2-way image classification set "dataset" from GitHub (ivanarturo96/SRB_CNN_detection); label vocabulary: NO SRB, SRB.

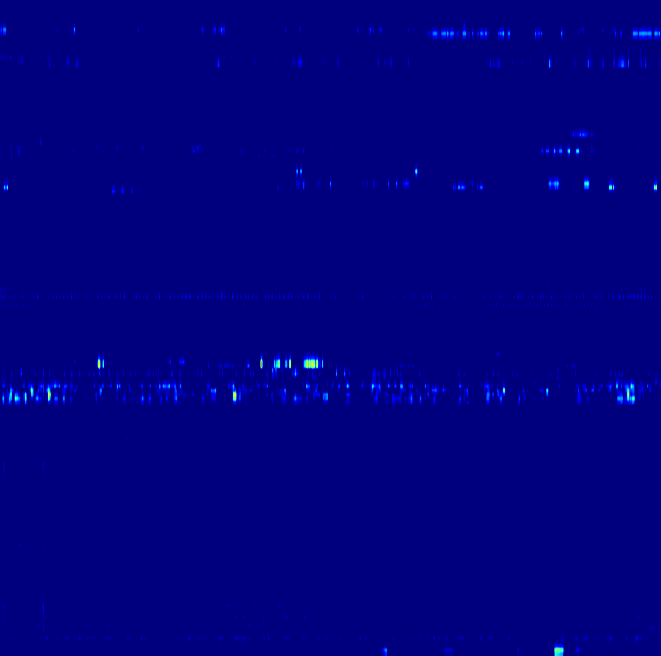
Label: NO SRB

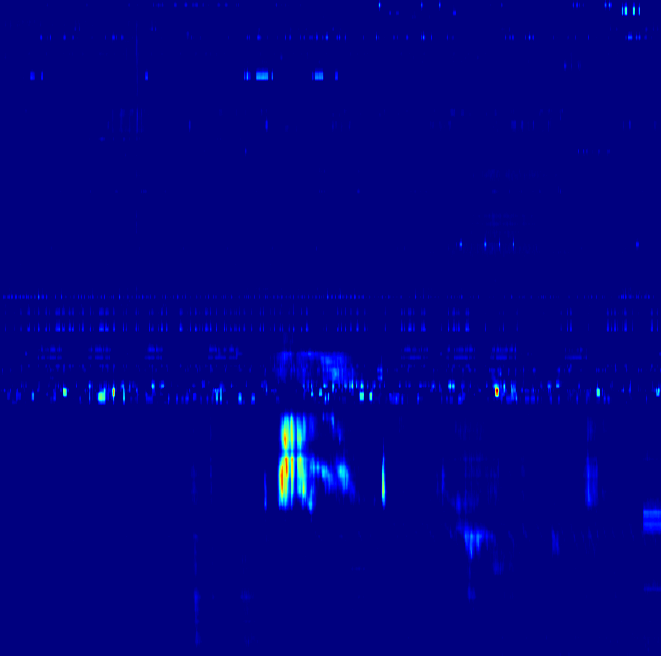
Label: SRB

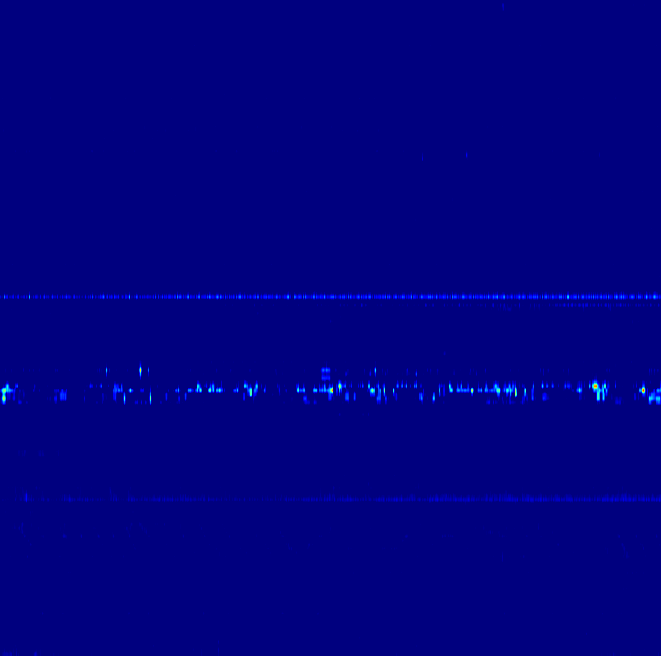
Label: NO SRB

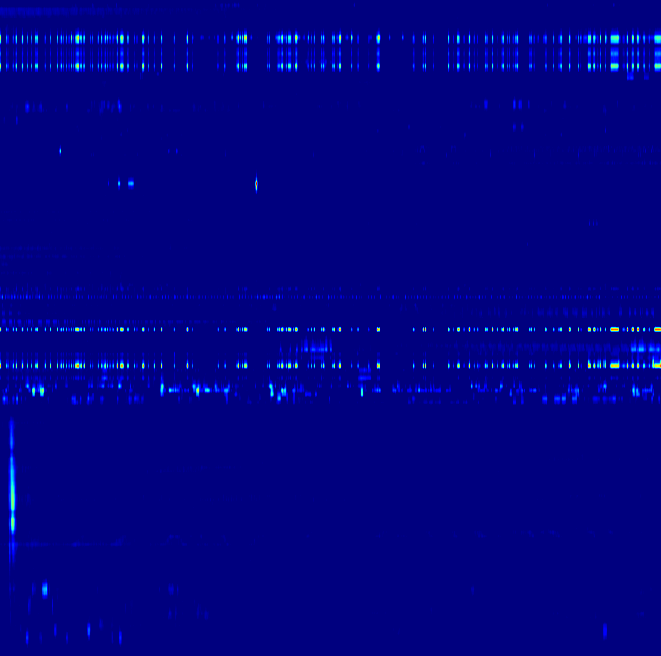
Label: NO SRB

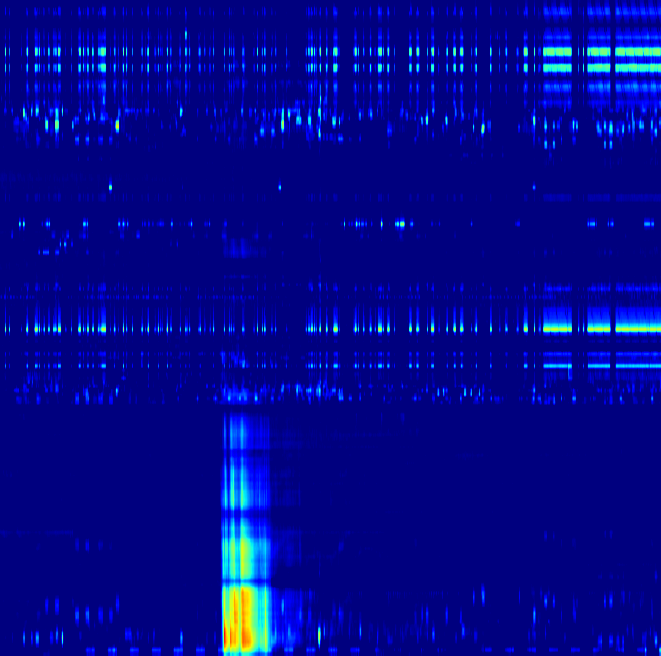
Label: SRB

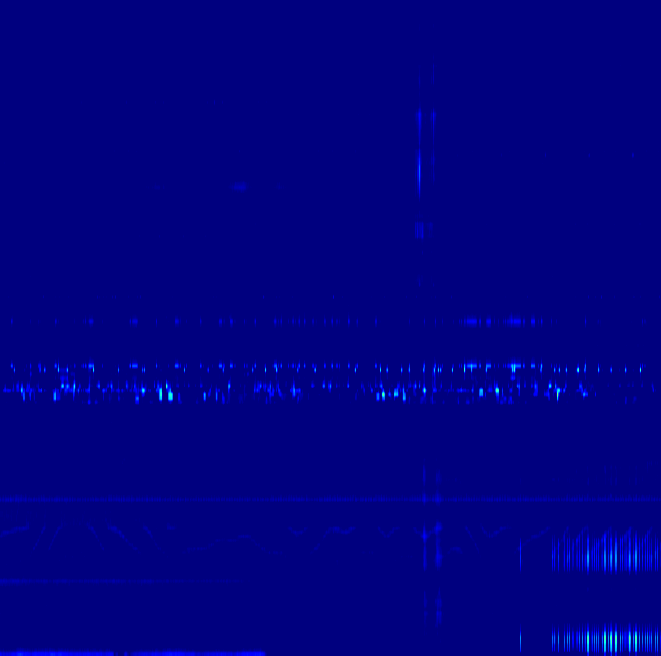
Label: SRB
